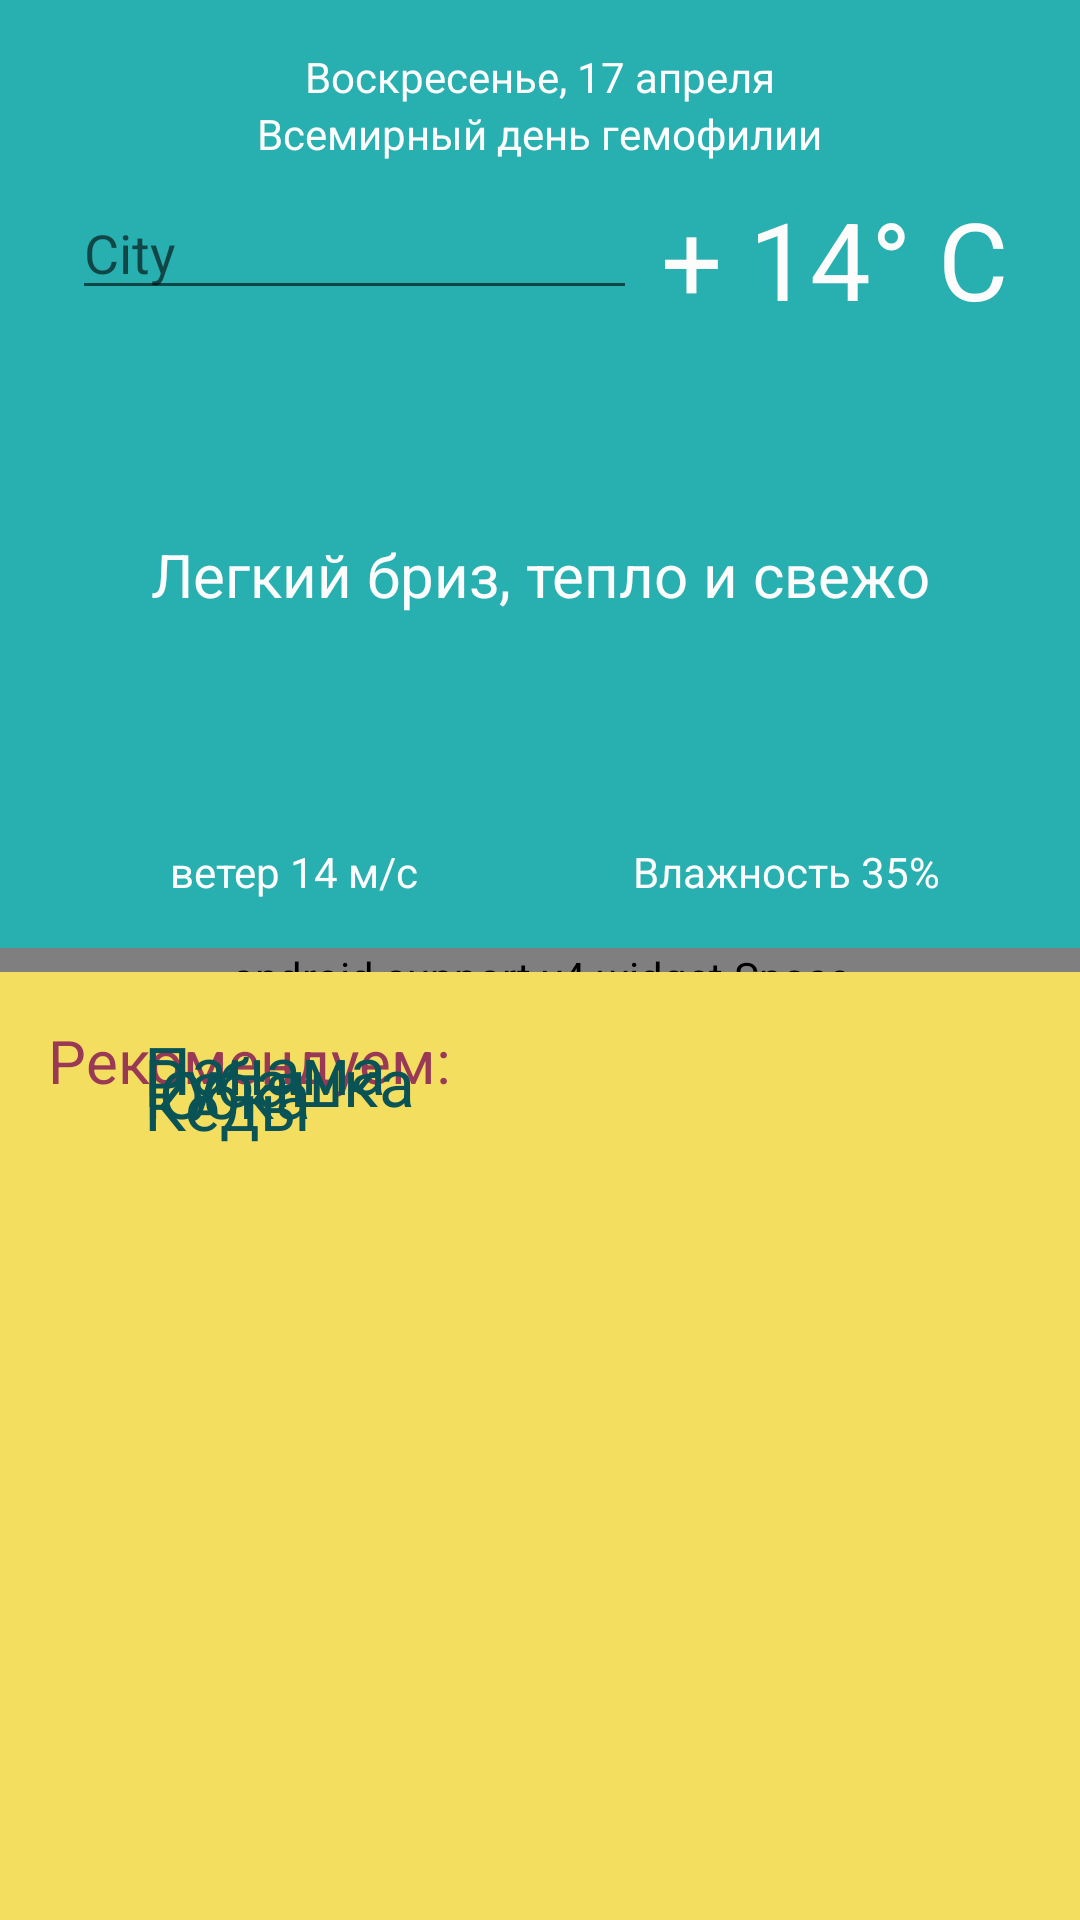

Layout XML and referenced resources for this Android screen:
<!-- AndroidManifest.xml: application theme AppTheme -->
<!-- res/layout/activity_weather.xml -->
<?xml version="1.0" encoding="utf-8"?>
<RelativeLayout xmlns:android="http://schemas.android.com/apk/res/android"
                android:layout_width="match_parent"
                android:layout_height="match_parent"
                android:background="@color/colorWine">

    <android.support.v4.widget.Space
        android:id="@+id/space_separator"
        android:layout_width="match_parent"
        android:layout_height="8dp"
        android:layout_centerInParent="true"/>

    <RelativeLayout
        android:id="@+id/rl_weather"
        android:layout_width="match_parent"
        android:layout_height="match_parent"
        android:layout_above="@id/space_separator"
        android:background="@color/colorTurquoise"
        android:padding="8dp">

        <LinearLayout
            android:id="@+id/ll_information"
            android:layout_width="match_parent"
            android:layout_height="wrap_content"
            android:gravity="center"
            android:orientation="vertical"
            android:padding="8dp">

            <TextView
                android:id="@+id/tv_weekday"
                android:layout_width="wrap_content"
                android:layout_height="wrap_content"
                android:text="@string/weekday"
                android:textColor="@color/colorMilk"/>

            <TextView
                android:id="@+id/textView"
                android:layout_width="wrap_content"
                android:layout_height="wrap_content"
                android:text="@string/holiday"
                android:textColor="@color/colorMilk"/>

        </LinearLayout>

        <TextView
            android:id="@+id/tv_temperature"
            android:layout_width="wrap_content"
            android:layout_height="wrap_content"
            android:layout_alignParentRight="true"
            android:layout_below="@id/ll_information"
            android:layout_marginRight="@dimen/activity_horizontal_margin_16"
            android:text="@string/temperature"
            android:textAppearance="?android:attr/textAppearanceLarge"
            android:textColor="@color/colorMilk"
            android:textSize="@dimen/text_Size_36"/>

        <EditText
            android:id="@+id/editText"
            android:layout_width="match_parent"
            android:layout_height="wrap_content"
            android:layout_below="@id/ll_information"
            android:layout_marginLeft="16dp"
            android:layout_marginRight="8dp"
            android:layout_toLeftOf="@+id/tv_temperature"
            android:hint="@string/tv_city"
            android:textColor="@color/colorMilk"/>

        <LinearLayout
            android:id="@+id/ll_weather_detail"
            android:layout_width="match_parent"
            android:layout_height="wrap_content"
            android:layout_alignParentBottom="true"
            android:layout_margin="8dp"
            android:orientation="horizontal">

            <TextView
                android:id="@+id/tv_wind"
                android:layout_width="0dp"
                android:layout_height="wrap_content"
                android:layout_weight="1"
                android:gravity="center"
                android:text="@string/wind"
                android:textColor="@color/colorMilk"/>

            <TextView
                android:id="@+id/tv_humidity"
                android:layout_width="0dp"
                android:layout_height="wrap_content"
                android:layout_weight="1"
                android:gravity="center"
                android:text="@string/humidity"
                android:textColor="@color/colorMilk"/>

        </LinearLayout>

        <TextView
            android:id="@+id/tv_description_weather"
            android:layout_width="match_parent"
            android:layout_height="wrap_content"
            android:layout_above="@id/ll_weather_detail"
            android:layout_below="@id/tv_temperature"
            android:layout_margin="8dp"
            android:gravity="center"
            android:text="@string/tv_description_weather"
            android:textColor="@color/colorMilk"
            android:textSize="@dimen/text_Size_20"/>

    </RelativeLayout>

    <RelativeLayout
        android:id="@+id/rl_clothes"
        android:layout_width="match_parent"
        android:layout_height="match_parent"
        android:layout_below="@id/space_separator"
        android:background="@color/colorMustard">

        <TextView
            android:id="@+id/tv_recommendation"
            android:layout_width="wrap_content"
            android:layout_height="wrap_content"
            android:layout_marginLeft="@dimen/activity_horizontal_margin_16"
            android:layout_marginTop="@dimen/activity_horizontal_margin_16"
            android:text="@string/recommendation"
            android:textColor="@color/colorWine"
            android:textSize="@dimen/text_Size_20"/>

        <ImageButton
            android:id="@+id/im_renew1"
            android:layout_width="wrap_content"
            android:layout_height="wrap_content"
            android:layout_below="@+id/tv_recommendation"
            android:layout_marginLeft="@dimen/activity_horizontal_margin_16"
            android:layout_marginTop="@dimen/activity_vertical_margin_4"
            android:background="@color/colorMustard"
            android:src="@drawable/ic_autorenew_white_36dp"/>

        <ImageButton
            android:id="@+id/ib_renew2"
            android:layout_width="wrap_content"
            android:layout_height="wrap_content"
            android:layout_below="@+id/im_renew1"
            android:layout_marginLeft="@dimen/activity_horizontal_margin_16"
            android:layout_marginTop="@dimen/activity_vertical_margin_4"
            android:background="@color/colorMustard"
            android:src="@drawable/ic_autorenew_white_36dp"/>

        <ImageButton
            android:id="@+id/ib_renew3"
            android:layout_width="wrap_content"
            android:layout_height="wrap_content"
            android:layout_below="@id/ib_renew2"
            android:layout_centerVertical="true"
            android:layout_marginLeft="@dimen/activity_horizontal_margin_16"
            android:layout_marginTop="@dimen/activity_vertical_margin_4"
            android:background="@color/colorMustard"
            android:src="@drawable/ic_autorenew_white_36dp"/>

        <ImageButton
            android:id="@+id/ib_renew4"
            android:layout_width="wrap_content"
            android:layout_height="wrap_content"
            android:layout_below="@id/ib_renew3"
            android:layout_centerVertical="true"
            android:layout_marginLeft="@dimen/activity_horizontal_margin_16"
            android:layout_marginTop="@dimen/activity_vertical_margin_4"
            android:background="@color/colorMustard"
            android:src="@drawable/ic_autorenew_white_36dp"/>

        <TextView
            android:id="@+id/tv_recommendation1"
            android:layout_width="wrap_content"
            android:layout_height="wrap_content"
            android:layout_alignBottom="@+id/im_renew1"
            android:layout_alignLeft="@+id/tv_recommendation2"
            android:layout_alignStart="@+id/tv_recommendation2"
            android:text="Панама"
            android:textAppearance="?android:attr/textAppearanceLarge"
            android:textColor="@color/colorGreen"/>

        <TextView
            android:id="@+id/tv_recommendation2"
            android:layout_width="wrap_content"
            android:layout_height="wrap_content"
            android:layout_above="@+id/ib_renew3"
            android:layout_alignLeft="@+id/tv_recommendation3"
            android:layout_alignStart="@+id/tv_recommendation3"
            android:text="Рубашка"
            android:textAppearance="?android:attr/textAppearanceLarge"
            android:textColor="@color/colorGreen"/>

        <TextView
            android:id="@+id/tv_recommendation3"
            android:layout_width="wrap_content"
            android:layout_height="wrap_content"
            android:layout_alignBottom="@+id/ib_renew3"
            android:layout_marginLeft="@dimen/activity_vertical_margin_32"
            android:layout_toEndOf="@+id/ib_renew3"
            android:layout_toRightOf="@+id/ib_renew3"
            android:text="Юбка"
            android:textAppearance="?android:attr/textAppearanceLarge"
            android:textColor="@color/colorGreen"/>

        <TextView
            android:id="@+id/tv_recommendation4"
            android:layout_width="wrap_content"
            android:layout_height="wrap_content"
            android:layout_alignBottom="@+id/ib_renew4"
            android:layout_alignLeft="@+id/tv_recommendation3"
            android:layout_alignStart="@+id/tv_recommendation3"
            android:text="Кеды"
            android:textAppearance="?android:attr/textAppearanceLarge"
            android:textColor="@color/colorGreen"/>

        <ImageButton
            android:id="@+id/ib_favorite1"
            android:layout_width="wrap_content"
            android:layout_height="wrap_content"
            android:layout_above="@+id/ib_renew2"
            android:layout_alignParentEnd="true"
            android:layout_alignParentRight="true"
            android:layout_marginRight="@dimen/activity_vertical_margin_16"
            android:background="@color/colorMustard"
            android:src="@drawable/ic_favorite_white_24dp"/>

        <ImageButton
            android:id="@+id/ib_favorite2"
            android:layout_width="wrap_content"
            android:layout_height="wrap_content"
            android:layout_alignBottom="@+id/tv_recommendation2"
            android:layout_alignParentEnd="true"
            android:layout_alignParentRight="true"
            android:layout_marginRight="@dimen/activity_vertical_margin_16"
            android:background="@color/colorMustard"
            android:src="@drawable/ic_favorite_border_white_24dp"/>

        <ImageButton
            android:id="@+id/ib_favorite3"
            android:layout_width="wrap_content"
            android:layout_height="wrap_content"
            android:layout_alignBottom="@+id/tv_recommendation3"
            android:layout_alignParentEnd="true"
            android:layout_alignParentRight="true"
            android:layout_marginRight="@dimen/activity_vertical_margin_16"
            android:background="@color/colorMustard"
            android:src="@drawable/ic_favorite_white_24dp"/>

        <ImageButton
            android:id="@+id/ib_favorite4"
            android:layout_width="wrap_content"
            android:layout_height="wrap_content"
            android:layout_alignBottom="@+id/tv_recommendation4"
            android:layout_alignParentEnd="true"
            android:layout_alignParentRight="true"
            android:layout_marginRight="@dimen/activity_vertical_margin_16"
            android:background="@color/colorMustard"
            android:src="@drawable/ic_favorite_border_white_24dp"/>

    </RelativeLayout>

</RelativeLayout>
<!-- resources referenced by this layout -->
<resources>
  <color name="colorGreen">#095256</color>
  <color name="colorMilk">#FCFCFC</color>
  <color name="colorMustard">#F4DE5F</color>
  <color name="colorTurquoise">#28AFB0</color>
  <color name="colorWine">#993955</color>
  <dimen name="activity_horizontal_margin_16">16dp</dimen>
  <dimen name="activity_vertical_margin_16">16dp</dimen>
  <dimen name="activity_vertical_margin_32">32dp</dimen>
  <dimen name="activity_vertical_margin_4">4dp</dimen>
  <dimen name="text_Size_20">20sp</dimen>
  <dimen name="text_Size_36">36sp</dimen>
  <string name="holiday">Всемирный день гемофилии</string>
  <string name="humidity">Влажность 35%</string>
  <string name="recommendation">Рекомендуем:</string>
  <string name="temperature">+ 14° C</string>
  <string name="tv_city">City</string>
  <string name="tv_description_weather">Легкий бриз, тепло и свежо</string>
  <string name="weekday">Воскресенье, 17 апреля</string>
  <string name="wind">ветер 14 м/с</string>
  <style name="AppTheme" parent="Theme.AppCompat.Light.DarkActionBar">
          
          <item name="colorPrimary">@color/colorTurquoise</item>
          <item name="colorPrimaryDark">@color/colorGreen</item>
          <item name="colorAccent">@color/colorAccent</item>
      </style>
  <color name="colorAccent">#FF4081</color>
</resources>
